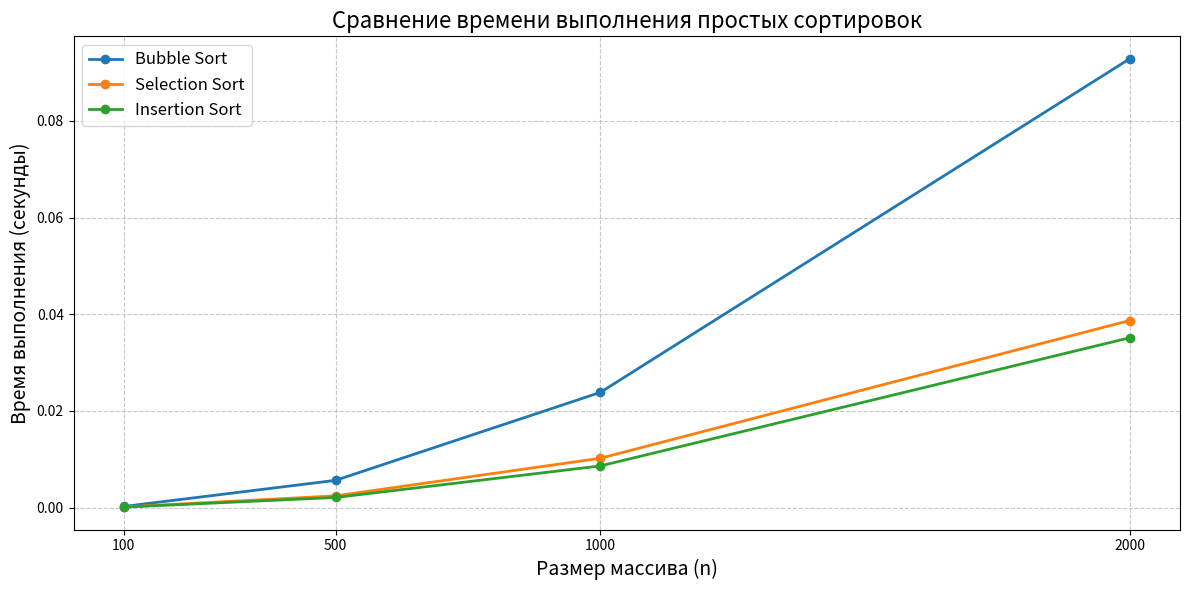

Write Python code to recreate this figure.
import time
import random
import matplotlib.pyplot as plt

def bubble_sort(arr):
    """
    Сортирует массив методом "пузырька".
    Идея: многократно проходим по массиву, сравнивая соседние элементы.
    Если левый > правого — меняем их местами. За каждый проход самый большой элемент "всплывает" в конец.
    Оптимизация: если за проход не было обменов — массив уже отсортирован, выходим.
    """
    
    n = len(arr)  # Запоминаем длину массива — она нам понадобится несколько раз
    
    # Внешний цикл: количество проходов. Нам нужно максимум n-1 проходов,
    # потому что после каждого прохода один элемент гарантированно становится на своё место (в конце)
    for i in range(n):
        
        swapped = False  # Флаг: был ли хоть один обмен на этом проходе?
        
        # Внутренний цикл: проходим от начала до "неотсортированного конца"
        # После i-го прохода последние i элементов уже отсортированы — их трогать не нужно
        for j in range(0, n - i - 1):
            
            # Сравниваем текущий элемент с его правым соседом
            if arr[j] > arr[j + 1]:
                # Если левый больше правого — меняем их местами (элемент "всплывает")
                arr[j], arr[j + 1] = arr[j + 1], arr[j]
                swapped = True  # Зафиксировали, что был обмен
        
        # Если на этом проходе не было ни одного обмена — массив уже отсортирован!
        if not swapped:
            break  # Досрочно выходим из внешнего цикла — экономим время

def selection_sort(arr):
    """
    Сортирует массив методом выбора.
    Идея: на каждом шаге находим минимальный элемент в оставшейся части массива
    и меняем его местами с первым элементом неотсортированной части.
    Таким образом, слева постепенно строится отсортированная часть.
    """
    
    n = len(arr)  # Запоминаем длину массива
    
    # Проходим по всем позициям массива, кроме последней (она сама встанет на место)
    for i in range(n):
        
        # Предполагаем, что текущий элемент (на позиции i) — минимальный
        min_idx = i
        
        # Ищем реальный минимальный элемент в оставшейся части массива (от i+1 до конца)
        for j in range(i + 1, n):
            if arr[j] < arr[min_idx]:  # Если нашли элемент меньше текущего минимума
                min_idx = j            # Обновляем индекс минимального элемента
        
        # Меняем местами найденный минимальный элемент с первым элементом неотсортированной части
        # (то есть с элементом на позиции i)
        arr[i], arr[min_idx] = arr[min_idx], arr[i]
        # Примечание: даже если min_idx == i (минимум уже на месте), обмен всё равно произойдёт — это нормально

def insertion_sort(arr):
    """
    Сортирует массив методом вставок.
    Идея: представьте, что вы собираете карты в руке. Берёте по одной карте и вставляете её на правильное место
    среди уже отсортированных карт слева.
    На каждом шаге берем элемент и "проталкиваем" его влево, пока он не окажется перед бо́льшим элементом.
    """
    
    # Начинаем со второго элемента (индекс 1), потому что первый элемент считается "уже отсортированным"
    for i in range(1, len(arr)):
        
        key = arr[i]  # Текущий элемент, который мы хотим вставить в отсортированную часть
        j = i - 1     # Индекс последнего элемента в отсортированной части (слева от key)
        
        # Пока не вышли за границу массива и элемент слева больше ключа — двигаем элементы вправо
        while j >= 0 and key < arr[j]:
            arr[j + 1] = arr[j]  # Сдвигаем больший элемент на одну позицию вправо
            j -= 1               # Переходим к следующему элементу слева
        
        # Вставляем ключ на найденное место (j+1, потому что j уменьшился на 1 лишний раз в цикле)
        arr[j + 1] = key

def time_sorting_algorithms(sizes):
    """
    Замеряет время выполнения трёх сортировок на массивах разного размера.
    Возвращает словарь с результатами.
    """
    results = {
        "Bubble Sort": [],
        "Selection Sort": [],
        "Insertion Sort": []
    }
    
    for n in sizes:
        print(f"\nТестируем массив размера {n}...")
        
        # Генерируем случайный массив
        arr = [random.randint(1, 1000) for _ in range(n)]
        
        # Bubble Sort
        arr_copy = arr.copy()
        start = time.perf_counter()
        bubble_sort(arr_copy)
        end = time.perf_counter()
        results["Bubble Sort"].append(end - start)
        print(f"  Bubble Sort: {end - start:.5f} сек")
        
        # Selection Sort
        arr_copy = arr.copy()
        start = time.perf_counter()
        selection_sort(arr_copy)
        end = time.perf_counter()
        results["Selection Sort"].append(end - start)
        print(f"  Selection Sort: {end - start:.5f} сек")
        
        # Insertion Sort
        arr_copy = arr.copy()
        start = time.perf_counter()
        insertion_sort(arr_copy)
        end = time.perf_counter()
        results["Insertion Sort"].append(end - start)
        print(f"  Insertion Sort: {end - start:.5f} сек")
    
    return results

sizes = [100, 500, 1000, 2000]  # Можно добавить 3000, но Bubble будет очень медленной!
results = time_sorting_algorithms(sizes)

def plot_sorting_results(sizes, results):
    plt.figure(figsize=(12, 6))
    
    for algo_name, times in results.items():
        plt.plot(sizes, times, marker='o', label=algo_name, linewidth=2)
    
    plt.title("Сравнение времени выполнения простых сортировок", fontsize=16)
    plt.xlabel("Размер массива (n)", fontsize=14)
    plt.ylabel("Время выполнения (секунды)", fontsize=14)
    plt.legend(fontsize=12)
    plt.grid(True, linestyle='--', alpha=0.7)
    plt.xticks(sizes)
    plt.tight_layout()
    plt.show()

# Запускаем построение графика
plot_sorting_results(sizes, results)